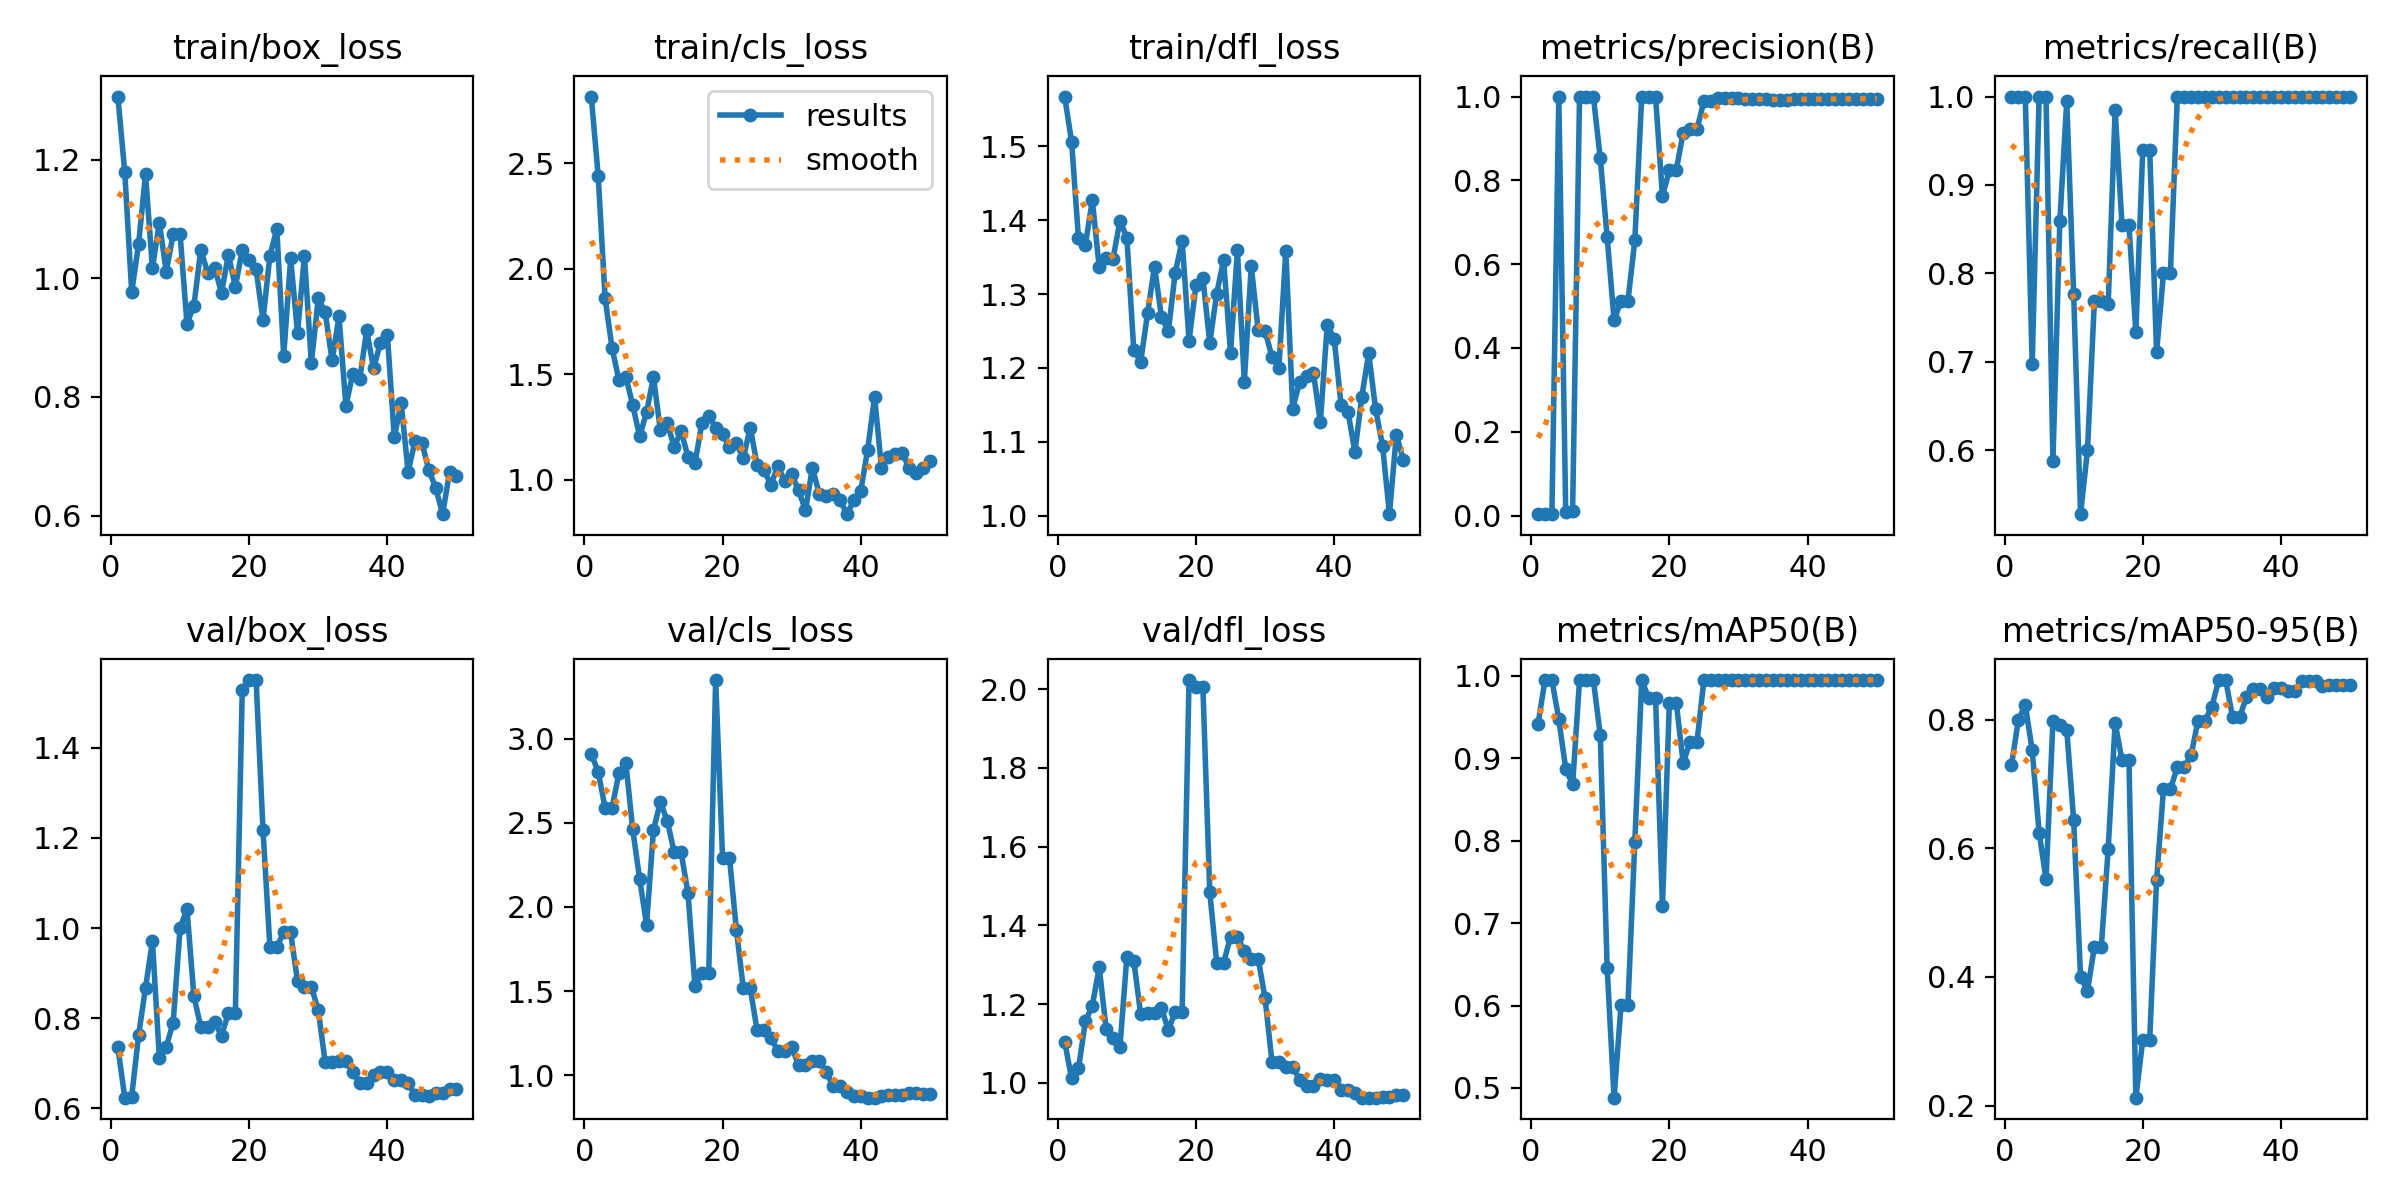

Source data for this figure (header and first rows):
epoch, time, train/box_loss, train/cls_loss, train/dfl_loss, metrics/precision(B), metrics/recall(B), metrics/mAP50(B), metrics/mAP50-95(B), val/box_loss, val/cls_loss, val/dfl_loss, lr/pg0, lr/pg1, lr/pg2
1, 7.455, 1.306, 2.816, 1.568, 0.00333, 1, 0.9419, 0.7292, 0.7354, 2.91, 1.105, 8e-05, 8e-05, 8e-05
2, 13.51, 1.178, 2.44, 1.507, 0.00333, 1, 0.995, 0.7994, 0.6237, 2.803, 1.012, 0.0001764, 0.0001764, 0.0001764
3, 19.94, 0.9766, 1.863, 1.375, 0.00333, 1, 0.995, 0.8226, 0.626, 2.59, 1.037, 0.0002689, 0.0002689, 0.0002689
4, 26.18, 1.058, 1.626, 1.367, 1, 0.6972, 0.9476, 0.7521, 0.7625, 2.587, 1.156, 0.0003574, 0.0003574, 0.0003574
5, 32.49, 1.175, 1.473, 1.427, 0.00915, 1, 0.8872, 0.6244, 0.8678, 2.796, 1.196, 0.000442, 0.000442, 0.000442
6, 38.59, 1.017, 1.489, 1.336, 0.01143, 1, 0.8685, 0.5518, 0.971, 2.857, 1.293, 0.0005226, 0.0005226, 0.0005226
7, 44.56, 1.093, 1.355, 1.349, 1, 0.588, 0.995, 0.797, 0.7127, 2.461, 1.138, 0.0005992, 0.0005992, 0.0005992
8, 50.49, 1.011, 1.207, 1.348, 1, 0.8589, 0.995, 0.7912, 0.7367, 2.168, 1.113, 0.0006719, 0.0006719, 0.0006719
9, 56.21, 1.074, 1.321, 1.399, 1, 0.9949, 0.995, 0.7844, 0.7902, 1.894, 1.092, 0.0007406, 0.0007406, 0.0007406
10, 62.42, 1.074, 1.488, 1.376, 0.8532, 0.7764, 0.9283, 0.6435, 0.9998, 2.458, 1.32, 0.0008054, 0.0008054, 0.0008054
11, 68.58, 0.9232, 1.235, 1.224, 0.664, 0.5274, 0.6452, 0.3996, 1.043, 2.624, 1.31, 0.0008662, 0.0008662, 0.0008662
12, 75.33, 0.9537, 1.269, 1.208, 0.4671, 0.6, 0.4882, 0.3786, 0.8489, 2.512, 1.174, 0.000923, 0.000923, 0.000923
13, 82.76, 1.048, 1.155, 1.274, 0.5117, 0.7691, 0.6001, 0.4466, 0.7808, 2.324, 1.178, 0.0009759, 0.0009759, 0.0009759
14, 89.2, 1.009, 1.233, 1.337, 0.5117, 0.7691, 0.6001, 0.4466, 0.7808, 2.324, 1.178, 0.001025, 0.001025, 0.001025
15, 95.47, 1.018, 1.108, 1.269, 0.6565, 0.7655, 0.7988, 0.5994, 0.791, 2.082, 1.19, 0.00107, 0.00107, 0.00107
16, 101.6, 0.9758, 1.078, 1.25, 1, 0.9844, 0.995, 0.7948, 0.7611, 1.532, 1.134, 0.001111, 0.001111, 0.001111
17, 107.8, 1.04, 1.269, 1.329, 1, 0.8546, 0.9733, 0.7366, 0.8122, 1.608, 1.181, 0.001148, 0.001148, 0.001148
18, 118.2, 0.9852, 1.305, 1.372, 1, 0.8546, 0.9733, 0.7366, 0.8122, 1.608, 1.181, 0.001181, 0.001181, 0.001181
19, 135.6, 1.048, 1.246, 1.237, 0.7621, 0.7333, 0.7204, 0.2122, 1.529, 3.349, 2.023, 0.00121, 0.00121, 0.00121
20, 153.1, 1.03, 1.218, 1.312, 0.8245, 0.94, 0.9675, 0.3022, 1.551, 2.292, 2.007, 0.001235, 0.001235, 0.001235
21, 170.3, 1.015, 1.154, 1.322, 0.8245, 0.94, 0.9675, 0.3022, 1.551, 2.292, 2.007, 0.001208, 0.001208, 0.001208
22, 178, 0.9297, 1.176, 1.234, 0.9141, 0.7107, 0.8942, 0.5509, 1.218, 1.865, 1.484, 0.001168, 0.001168, 0.001168
23, 184.3, 1.038, 1.102, 1.301, 0.9226, 0.8, 0.9203, 0.6919, 0.9587, 1.518, 1.306, 0.001129, 0.001129, 0.001129
24, 190.2, 1.083, 1.248, 1.346, 0.9226, 0.8, 0.9203, 0.6919, 0.9587, 1.518, 1.306, 0.001089, 0.001089, 0.001089
25, 195.9, 0.8692, 1.072, 1.221, 0.989, 1, 0.995, 0.7259, 0.9904, 1.266, 1.371, 0.00105, 0.00105, 0.00105
26, 201.6, 1.033, 1.047, 1.359, 0.989, 1, 0.995, 0.7259, 0.9904, 1.266, 1.371, 0.00101, 0.00101, 0.00101
27, 207.4, 0.9083, 0.977, 1.181, 0.9962, 1, 0.995, 0.7452, 0.8817, 1.223, 1.335, 0.0009704, 0.0009704, 0.0009704
28, 213.2, 1.038, 1.066, 1.338, 0.9957, 1, 0.995, 0.798, 0.8702, 1.142, 1.316, 0.0009308, 0.0009308, 0.0009308
29, 218.9, 0.8571, 0.9936, 1.251, 0.9957, 1, 0.995, 0.798, 0.8702, 1.142, 1.316, 0.0008912, 0.0008912, 0.0008912
30, 224.8, 0.9662, 1.028, 1.25, 0.9961, 1, 0.995, 0.8202, 0.8174, 1.168, 1.215, 0.0008516, 0.0008516, 0.0008516
31, 230.6, 0.9426, 0.9513, 1.215, 0.9948, 1, 0.995, 0.8614, 0.7028, 1.058, 1.053, 0.000812, 0.000812, 0.000812
32, 236.2, 0.8615, 0.8557, 1.2, 0.9948, 1, 0.995, 0.8614, 0.7028, 1.058, 1.053, 0.0007724, 0.0007724, 0.0007724
33, 242.6, 0.9357, 1.058, 1.358, 0.9938, 1, 0.995, 0.8032, 0.7043, 1.085, 1.041, 0.0007328, 0.0007328, 0.0007328
34, 260.2, 0.785, 0.9318, 1.145, 0.9938, 1, 0.995, 0.8032, 0.7043, 1.085, 1.041, 0.0006932, 0.0006932, 0.0006932
35, 271.1, 0.8394, 0.9223, 1.181, 0.9914, 1, 0.995, 0.8351, 0.6814, 1.016, 1.008, 0.0006536, 0.0006536, 0.0006536
36, 277.3, 0.8296, 0.9358, 1.189, 0.9928, 1, 0.995, 0.8479, 0.6552, 0.9363, 0.9915, 0.000614, 0.000614, 0.000614
37, 283.5, 0.9121, 0.9065, 1.193, 0.9928, 1, 0.995, 0.8479, 0.6552, 0.9363, 0.9915, 0.0005744, 0.0005744, 0.0005744
38, 289.8, 0.8486, 0.838, 1.127, 0.9932, 1, 0.995, 0.8356, 0.6749, 0.8976, 1.009, 0.0005348, 0.0005348, 0.0005348
39, 295.8, 0.8912, 0.9036, 1.258, 0.9934, 1, 0.995, 0.8484, 0.6812, 0.876, 1.007, 0.0004952, 0.0004952, 0.0004952
40, 301.9, 0.9051, 0.9482, 1.24, 0.9934, 1, 0.995, 0.8484, 0.6812, 0.876, 1.007, 0.0004556, 0.0004556, 0.0004556
41, 308.2, 0.732, 1.144, 1.15, 0.9939, 1, 0.995, 0.8441, 0.6629, 0.8659, 0.9825, 0.000416, 0.000416, 0.000416
42, 314.2, 0.7896, 1.392, 1.14, 0.9939, 1, 0.995, 0.8441, 0.6629, 0.8659, 0.9825, 0.0003764, 0.0003764, 0.0003764
43, 320.1, 0.6736, 1.058, 1.086, 0.9934, 1, 0.995, 0.8592, 0.656, 0.8738, 0.9731, 0.0003368, 0.0003368, 0.0003368
44, 326, 0.7253, 1.107, 1.161, 0.9931, 1, 0.995, 0.8596, 0.629, 0.8808, 0.9626, 0.0002972, 0.0002972, 0.0002972
45, 331.9, 0.7229, 1.124, 1.22, 0.9931, 1, 0.995, 0.8596, 0.629, 0.8808, 0.9626, 0.0002576, 0.0002576, 0.0002576
46, 337.9, 0.6765, 1.127, 1.144, 0.9948, 1, 0.995, 0.8519, 0.6265, 0.8846, 0.9625, 0.000218, 0.000218, 0.000218
47, 344.3, 0.6468, 1.057, 1.095, 0.9951, 1, 0.995, 0.854, 0.6339, 0.8941, 0.9639, 0.0001784, 0.0001784, 0.0001784
48, 350.6, 0.6023, 1.033, 1.002, 0.9951, 1, 0.995, 0.854, 0.6339, 0.8941, 0.9639, 0.0001388, 0.0001388, 0.0001388
49, 357.4, 0.6736, 1.057, 1.11, 0.9952, 1, 0.995, 0.854, 0.6421, 0.8903, 0.9693, 9.92e-05, 9.92e-05, 9.92e-05
50, 363.6, 0.6659, 1.091, 1.075, 0.9952, 1, 0.995, 0.854, 0.6421, 0.8903, 0.9693, 5.96e-05, 5.96e-05, 5.96e-05
